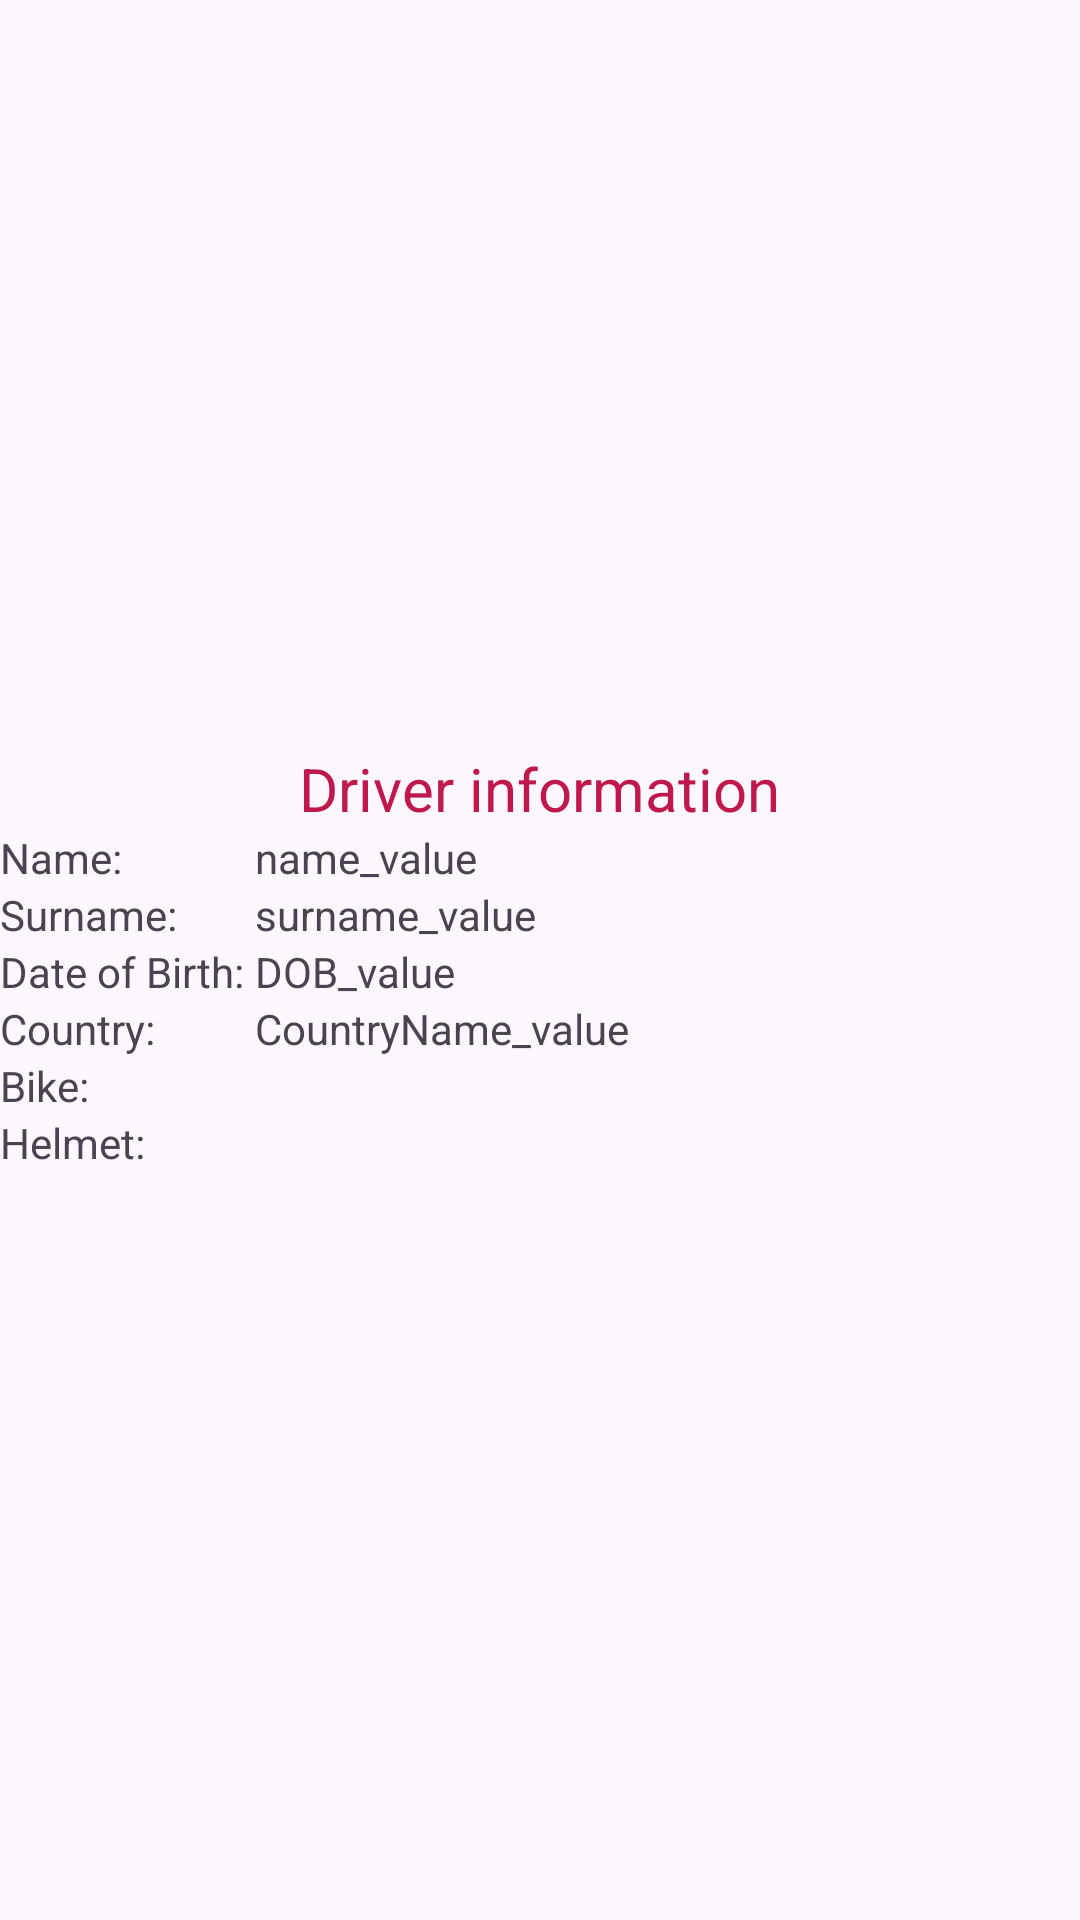

Write the Android layout XML for this screen, with the resource values it uses.
<!-- AndroidManifest.xml: application theme Theme.MotoGP -->
<!-- res/layout/activity_driver_information.xml -->
<?xml version="1.0" encoding="utf-8"?>
<LinearLayout xmlns:android="http://schemas.android.com/apk/res/android"
    xmlns:app="http://schemas.android.com/apk/res-auto"
    xmlns:tools="http://schemas.android.com/tools"
    android:layout_width="match_parent"
    android:layout_height="match_parent"
    android:orientation="vertical"
    android:layout_margin="10dp"
    android:gravity="center">

    <TextView
        android:layout_width="wrap_content"
        android:layout_height="wrap_content"
        android:text="Driver information"
        android:textSize="20dp"
        android:textColor="@color/project_color" />

    <ImageView
        android:id="@+id/imgDriverImage"
        android:layout_width="wrap_content"
        android:layout_height="wrap_content"
        android:src="@drawable/common_google_signin_btn_icon_dark" />

    <TableLayout
        android:layout_width="match_parent"
        android:layout_height="wrap_content" >

        <TableRow
            android:layout_width="match_parent"
            android:layout_height="wrap_content"
            android:gravity="start">

            <TextView
                android:layout_width="wrap_content"
                android:layout_height="wrap_content"
                android:text="Name: "
                android:layout_column="1" />

            <TextView
                android:id="@+id/txtName"
                android:layout_width="wrap_content"
                android:layout_height="wrap_content"
                android:text="name_value"
                android:layout_column="2" />
        </TableRow>

        <TableRow
            android:layout_width="match_parent"
            android:layout_height="wrap_content"
            android:gravity="start">

            <TextView
                android:layout_width="wrap_content"
                android:layout_height="wrap_content"
                android:text="Surname: "
                android:layout_column="1" />

            <TextView
                android:id="@+id/txtSurname"
                android:layout_width="wrap_content"
                android:layout_height="wrap_content"
                android:text="surname_value"
                android:layout_column="2" />
        </TableRow>

        <TableRow
            android:layout_width="match_parent"
            android:layout_height="wrap_content"
            android:gravity="start">

            <TextView
                android:layout_width="wrap_content"
                android:layout_height="wrap_content"
                android:text="Date of Birth: "
                android:layout_column="1" />

            <TextView
                android:id="@+id/txtDOB"
                android:layout_width="wrap_content"
                android:layout_height="wrap_content"
                android:text="DOB_value"
                android:layout_column="2" />
        </TableRow>

        <TableRow
            android:layout_width="match_parent"
            android:layout_height="wrap_content"
            android:gravity="start">

            <TextView
                android:layout_width="wrap_content"
                android:layout_height="wrap_content"
                android:text="Country: "
                android:layout_column="1" />

            <TextView
                android:id="@+id/txtCountryName"
                android:layout_width="wrap_content"
                android:layout_height="wrap_content"
                android:text="CountryName_value"
                android:layout_column="2" />

            <ImageView
                android:id="@+id/txtCountryFlag"
                android:layout_width="wrap_content"
                android:layout_height="wrap_content"
                android:layout_column="2"
                android:src="@drawable/common_google_signin_btn_icon_dark" />
        </TableRow>

        <TableRow
            android:layout_width="match_parent"
            android:layout_height="wrap_content"
            android:gravity="start">

            <TextView
                android:layout_width="wrap_content"
                android:layout_height="wrap_content"
                android:text="Bike: "
                android:layout_column="1" />

            <ImageView
                android:id="@+id/imgBike"
                android:layout_width="wrap_content"
                android:layout_height="wrap_content"
                android:src="@drawable/common_google_signin_btn_icon_dark"
                android:layout_column="2" />
        </TableRow>

        <TableRow
            android:layout_width="match_parent"
            android:layout_height="wrap_content"
            android:gravity="start">

            <TextView
                android:layout_width="wrap_content"
                android:layout_height="wrap_content"
                android:text="Helmet: "
                android:layout_column="1" />

            <ImageView
                android:id="@+id/imgHelmet"
                android:layout_width="wrap_content"
                android:layout_height="wrap_content"
                android:src="@drawable/common_google_signin_btn_icon_dark"
                android:layout_column="2" />
        </TableRow>

    </TableLayout>


</LinearLayout>
<!-- resources referenced by this layout -->
<resources>
  <color name="project_color">#BF184C</color>
  <style name="Theme.MotoGP" parent="Base.Theme.MotoGP" />
  <style name="Base.Theme.MotoGP" parent="Theme.Material3.DayNight.NoActionBar">
          
          
      </style>
</resources>
